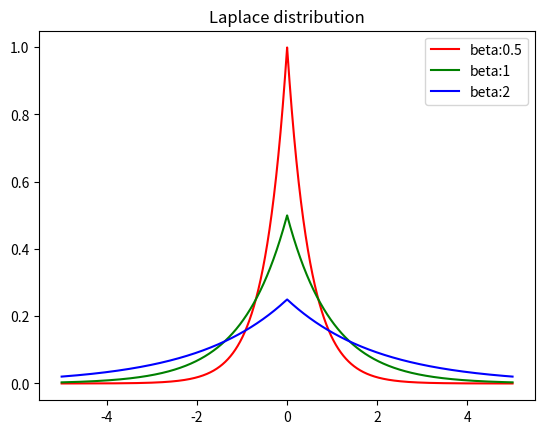

Write the Python code that produced this figure.
import matplotlib.pyplot as plt
import numpy as np
 
def laplace_function(x,beta):
    result = (1/(2*beta)) * np.e**(-1*(np.abs(x)/beta))
    return result
#在-5到5之间等间隔的取10000个数
x = np.linspace(-5,5,10000)
y1 = [laplace_function(x_,0.5) for x_ in x]
y2 = [laplace_function(x_,1) for x_ in x]
y3 = [laplace_function(x_,2) for x_ in x]
 
 
plt.plot(x,y1,color='r',label='beta:0.5')
plt.plot(x,y2,color='g',label='beta:1')
plt.plot(x,y3,color='b',label='beta:2')
plt.title("Laplace distribution")
plt.legend()
plt.show()
